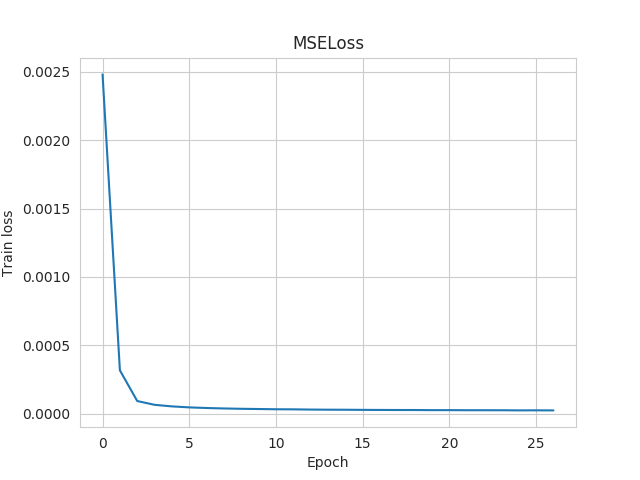

Source data for this figure (header and first rows):
Wall time, Step, Value
1564430746, 0, 0.00248
1564430790, 1, 0.0003176
1564430798, 2, 9.309584129368886e-05
1564430806, 3, 6.53564857202582e-05
1564430813, 4, 5.393024912336841e-05
1564430821, 5, 4.662402716348879e-05
1564430829, 6, 4.206732410239056e-05
1564430837, 7, 3.8709094951627776e-05
1564430845, 8, 3.6339177313493565e-05
1564430853, 9, 3.465537156444043e-05
1564430861, 10, 3.289994492661208e-05
1564430870, 11, 3.234218820580281e-05
1564430878, 12, 3.062365067307837e-05
1564430886, 13, 2.9769696993753314e-05
1564430895, 14, 2.9366457965807058e-05
1564430903, 15, 2.8459448003559373e-05
1564430911, 16, 2.7900632630917244e-05
1564430920, 17, 2.748229235294275e-05
1564430928, 18, 2.73461700999178e-05
1564430937, 19, 2.647766268637497e-05
1564430945, 20, 2.6554398573352955e-05
1564430953, 21, 2.589949144748971e-05
1564430962, 22, 2.5780944270081818e-05
1564430970, 23, 2.570945980551187e-05
1564430979, 24, 2.4733950340305455e-05
1564430987, 25, 2.5125611500698142e-05
1564430996, 26, 2.4589297026977874e-05
